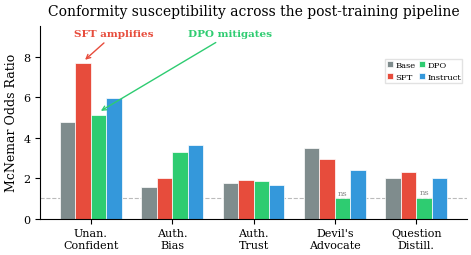

Reproduce this figure in Python. (Note: this script raises an exception after producing the figure.)
#!/usr/bin/env python3
"""Generate publication-quality figures for the COLM 2026 paper.

Produces:
  figures/fig2_conformity_or.pdf   – McNemar OR across training pipeline
  figures/fig3_tc_ursp.pdf         – Combined Tc distribution + URSP bar
"""

import matplotlib
matplotlib.use("Agg")
import matplotlib.pyplot as plt
import matplotlib.ticker as mticker
import numpy as np

# ── Publication style ─────────────────────────────────────────────────────
plt.rcParams.update({
    "font.family": "serif",
    "font.size": 9,
    "axes.titlesize": 10,
    "axes.labelsize": 9,
    "xtick.labelsize": 8,
    "ytick.labelsize": 8,
    "legend.fontsize": 7.5,
    "figure.dpi": 300,
    "savefig.dpi": 300,
    "savefig.bbox": "tight",
    "savefig.pad_inches": 0.05,
    "axes.spines.top": False,
    "axes.spines.right": False,
})

VARIANT_ORDER = ["Base", "SFT", "DPO", "Instruct"]
COLORS = {
    "Base":      "#7f8c8d",  # grey
    "SFT":       "#e74c3c",  # red (amplifies)
    "DPO":       "#2ecc71",  # green (mitigates)
    "Instruct":  "#3498db",  # blue
}

# ═══════════════════════════════════════════════════════════════════════════
# Figure 2: McNemar OR across conditions — the headline result
# ═══════════════════════════════════════════════════════════════════════════

# Pooled McNemar OR from the analysis (all 6 temperatures)
# Unan. Confident values match Table 2 exactly; other conditions from per-condition analysis
conditions = ["Unan.\nConfident", "Auth.\nBias", "Auth.\nTrust", "Devil's\nAdvocate", "Question\nDistill."]
or_data = {
    "Base":      [4.76, 1.58, 1.75, 3.51, 2.01],
    "SFT":       [7.68, 2.01, 1.89, 2.95, 2.29],
    "DPO":       [5.13, 3.28, 1.85, 1.01, 1.02],
    "Instruct":  [5.98, 3.65, 1.67, 2.38, 2.00],
}

fig, ax = plt.subplots(figsize=(5.5, 2.5))

x = np.arange(len(conditions))
width = 0.19
offsets = [-1.5, -0.5, 0.5, 1.5]

for i, var in enumerate(VARIANT_ORDER):
    ors = or_data[var]
    bars = ax.bar(x + offsets[i] * width, ors, width,
                  label=var, color=COLORS[var], edgecolor="white", linewidth=0.5)
    # Mark non-significant bars
    for j, (bar, orval) in enumerate(zip(bars, ors)):
        if orval < 1.5:  # approximately non-significant
            ax.text(bar.get_x() + bar.get_width()/2, bar.get_height() + 0.08,
                    "ns", ha="center", va="bottom", fontsize=6, color="#888")

ax.axhline(y=1.0, color="#bbb", linewidth=0.8, linestyle="--", zorder=0)
ax.set_ylabel("McNemar Odds Ratio")
ax.set_xticks(x)
ax.set_xticklabels(conditions)
ax.set_ylim(0, 9.5)
# Legend outside the plot area, below title, to avoid any bar overlap
ax.legend(loc="upper right", ncol=2, frameon=True, fancybox=False,
          edgecolor="#ddd", facecolor="white", framealpha=0.85, fontsize=6,
          handlelength=0.7, handletextpad=0.3, borderpad=0.2, columnspacing=0.4,
          bbox_to_anchor=(1.0, 0.85))
ax.set_title("Conformity susceptibility across the post-training pipeline", fontsize=10, pad=8)

# SFT arrow: text at top-left, arrow down to the RED (SFT) bar
sft_bar_x = x[0] + offsets[1] * width
ax.annotate("SFT amplifies", xy=(sft_bar_x, 7.75), xytext=(-0.2, 9.0),
            fontsize=7.5, fontweight="bold", color=COLORS["SFT"],
            arrowprops=dict(arrowstyle="->", color=COLORS["SFT"], lw=1.0))

# DPO arrow: text at top-center, arrow down to the GREEN (DPO) bar
dpo_bar_x = x[0] + offsets[2] * width
ax.annotate("DPO mitigates", xy=(dpo_bar_x, 5.25), xytext=(1.2, 9.0),
            fontsize=7.5, fontweight="bold", color=COLORS["DPO"],
            arrowprops=dict(arrowstyle="->", color=COLORS["DPO"], lw=1.0))

fig.savefig("paper/figures/fig2_conformity_or.pdf")
fig.savefig("paper/figures/fig2_conformity_or.png")
print("✓ fig2_conformity_or")
plt.close(fig)


# ═══════════════════════════════════════════════════════════════════════════
# Figure 3: Combined — Tc distribution (left) + URSP & trace-length (right)
# ═══════════════════════════════════════════════════════════════════════════

fig, (ax1, ax2) = plt.subplots(1, 2, figsize=(5.5, 2.8),
                               gridspec_kw={"wspace": 0.4, "bottom": 0.22})

# ── Left panel: Tc distribution as stacked horizontal bars ──
tc_data = {
    # pct of conforming items at each Tc threshold
    "Base":      [53.3, 13.6, 10.7, 8.7, 7.7, 5.9],
    "SFT":       [61.8, 10.0,  7.8, 6.7,  7.3, 6.4],
    "DPO":       [46.1, 10.5,  8.6, 8.9, 12.1, 13.8],
    "Instruct":  [54.1, 10.4,  8.4, 7.4, 11.2, 8.4],
}
temps = ["0.0", "0.2", "0.4", "0.6", "0.8", "1.0"]
temp_colors = ["#2c3e50", "#34495e", "#5d6d7e", "#85929e", "#aeb6bf", "#d5d8dc"]

y_pos = np.arange(len(VARIANT_ORDER))
for i, var in enumerate(VARIANT_ORDER):
    left = 0
    for j, (pct, tc_col) in enumerate(zip(tc_data[var], temp_colors)):
        bar = ax1.barh(y_pos[i], pct, left=left, height=0.6,
                       color=tc_col, edgecolor="white", linewidth=0.3)
        if pct > 8:
            ax1.text(left + pct/2, y_pos[i], f"{pct:.0f}%",
                     ha="center", va="center", fontsize=6, color="white" if j < 3 else "#333")
        left += pct

ax1.set_yticks(y_pos)
ax1.set_yticklabels(VARIANT_ORDER, fontsize=8)
ax1.set_xlabel("% of conforming items")
ax1.set_title("$T_c$ distribution", fontsize=9, pad=6)
ax1.invert_yaxis()

# Legend below the left panel, anchored to the axes
from matplotlib.patches import Patch
tc_legend = [Patch(facecolor=c, label=f"$T_c$={t}") for c, t in zip(temp_colors, temps)]
ax1.legend(handles=tc_legend, loc="upper center", bbox_to_anchor=(0.5, -0.28),
           fontsize=6, frameon=False, ncol=6, handlelength=0.8, columnspacing=0.6)

# ── Right panel: URSP rate + trace-length direction ──
# Order: Base, SFT, DPO, Instruct (chronological)
ursp_rates = [25.9, 19.1, 23.8, 17.9]  # % given conforming
trace_d = [1.25, -0.66, 0.03, -0.35]   # Cohen's d (positive = longer when conforming)

bars = ax2.bar(np.arange(4), ursp_rates, color=[COLORS[v] for v in VARIANT_ORDER],
               edgecolor="white", linewidth=0.5, width=0.6)

# Add trace-length annotation arrows
for i, (bar, d_val) in enumerate(zip(bars, trace_d)):
    # Arrow showing direction of trace length change
    y_base = bar.get_height() + 0.5
    if abs(d_val) > 0.1:
        direction = "↑" if d_val > 0 else "↓"
        label = f"trace {direction}"
        color = "#c0392b" if d_val > 0 else "#27ae60"
        ax2.text(bar.get_x() + bar.get_width()/2, y_base + 1.5,
                 label, ha="center", va="bottom", fontsize=6, color=color)
    ax2.text(bar.get_x() + bar.get_width()/2, bar.get_height() + 0.3,
             f"{ursp_rates[i]:.1f}%", ha="center", va="bottom", fontsize=7)

ax2.set_xticks(np.arange(4))
ax2.set_xticklabels(["Base", "SFT", "DPO", "Inst."], fontsize=8)
ax2.set_ylabel("URSP rate (%)")
ax2.set_ylim(0, 33)
ax2.set_title("Unfaithful reasoning", fontsize=9, pad=6)

fig.savefig("paper/figures/fig3_tc_ursp.pdf")
fig.savefig("paper/figures/fig3_tc_ursp.png")
print("✓ fig3_tc_ursp")
plt.close(fig)

print("\nAll figures generated in paper/figures/")
